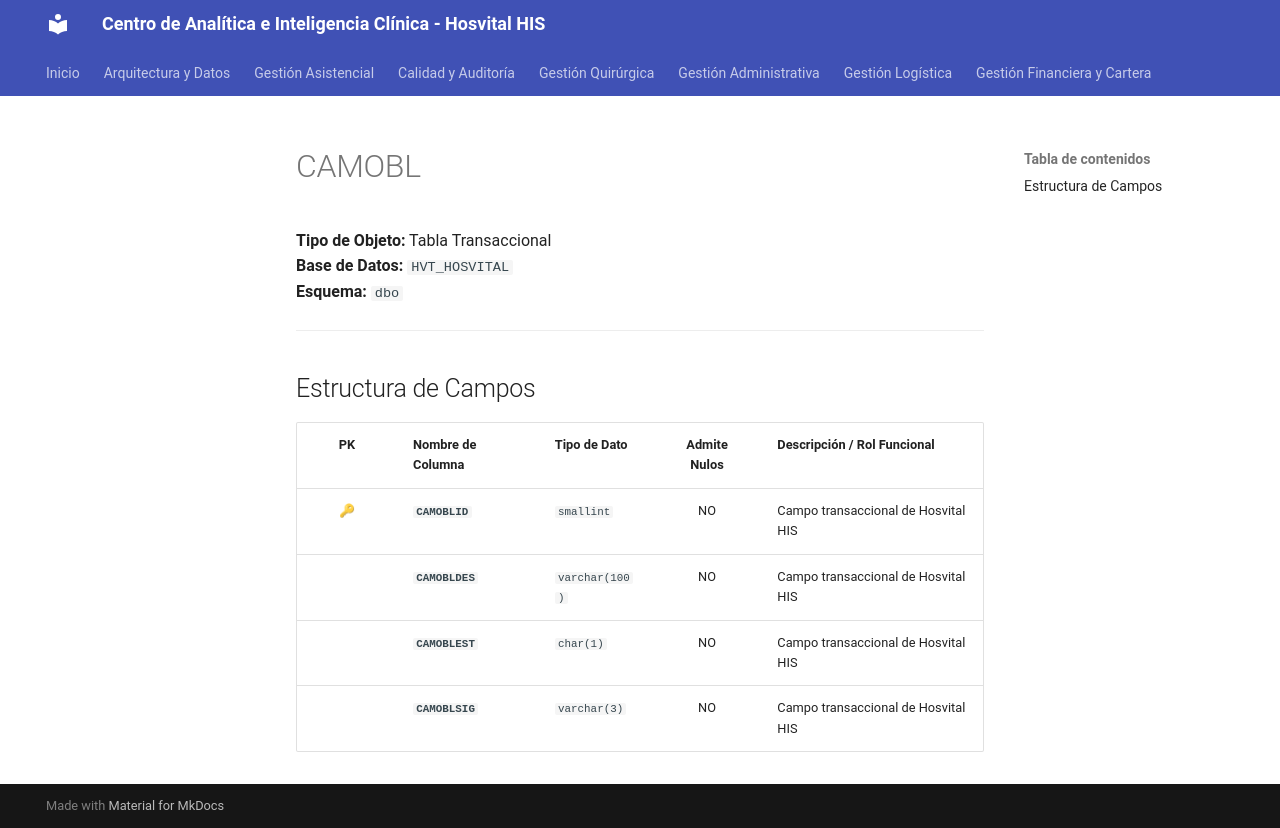

repository: SoporteSaludtech/superset-docs · page: diccionario-general/CAMOBL/index.html · generator: mkdocs

# CAMOBL

**Tipo de Objeto:** Tabla Transaccional  
**Base de Datos:** `HVT_HOSVITAL`  
**Esquema:** `dbo`

---

## Estructura de Campos

| PK | Nombre de Columna | Tipo de Dato | Admite Nulos | Descripción / Rol Funcional |
| :-: | :--- | :--- | :-: | :--- |
| 🔑 | **`CAMOBLID`** | `smallint` | NO | Campo transaccional de Hosvital HIS |
|  | **`CAMOBLDES`** | `varchar(100)` | NO | Campo transaccional de Hosvital HIS |
|  | **`CAMOBLEST`** | `char(1)` | NO | Campo transaccional de Hosvital HIS |
|  | **`CAMOBLSIG`** | `varchar(3)` | NO | Campo transaccional de Hosvital HIS |
